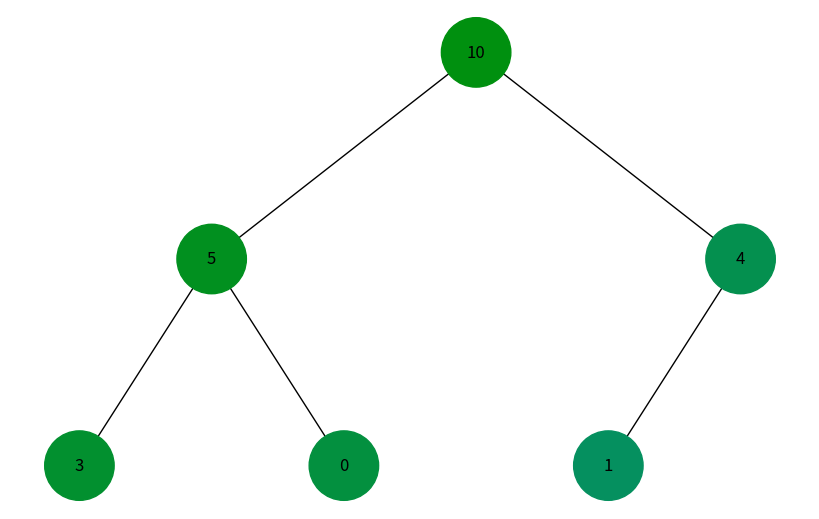
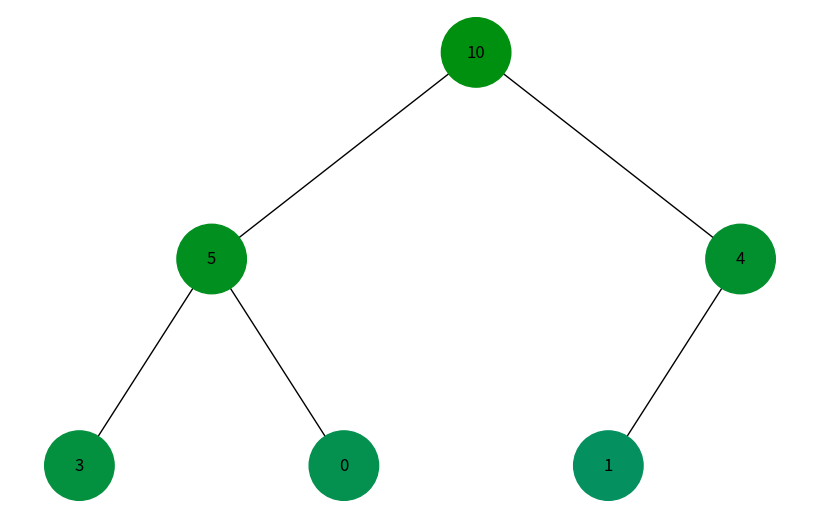

Here is the Python script that generated these plots, in order:
import uuid
import networkx as nx
import matplotlib.pyplot as plt


class Node:
    def __init__(self, key, color="skyblue"):
        self.left = None
        self.right = None
        self.val = key
        self.color = color
        self.id = str(uuid.uuid4())


def add_edges(graph, node, pos, x=0, y=0, layer=1):
    if node is not None:
        graph.add_node(node.id, color=node.color, label=node.val)
        if node.left:
            graph.add_edge(node.id, node.left.id)
            l = x - 1 / 2**layer
            pos[node.left.id] = (l, y - 1)
            l = add_edges(graph, node.left, pos, x=l, y=y - 1, layer=layer + 1)
        if node.right:
            graph.add_edge(node.id, node.right.id)
            r = x + 1 / 2**layer
            pos[node.right.id] = (r, y - 1)
            r = add_edges(graph, node.right, pos, x=r, y=y - 1, layer=layer + 1)
    return graph


def dfs_traversal(node, colors):
    if node is not None:
        colors[node.id] = get_color(len(colors))
        dfs_traversal(node.left, colors)
        dfs_traversal(node.right, colors)


def bfs_traversal(root, colors):
    queue = [root]
    while queue:
        node = queue.pop(0)
        if node is not None:
            colors[node.id] = get_color(len(colors))
            if node.left:
                queue.append(node.left)
            if node.right:
                queue.append(node.right)


def get_color(index):
    shade = format(index % 256, "02X")
    color = f"#{shade}9{shade}F"
    print(color)
    return color


def draw_tree(tree_root, traversal_func):
    tree = nx.DiGraph()
    pos = {tree_root.id: (0, 0)}
    tree = add_edges(tree, tree_root, pos)

    colors = {}
    traversal_func(tree_root, colors)

    node_colors = [colors[node[0]] for node in tree.nodes(data=True)]
    labels = {node[0]: node[1]["label"] for node in tree.nodes(data=True)}

    plt.figure(figsize=(8, 5))
    nx.draw(
        tree,
        pos=pos,
        labels=labels,
        arrows=False,
        node_size=2500,
        node_color=node_colors,
    )
    plt.show()


root = Node(10)
root.left = Node(5)
root.left.left = Node(3)
root.left.right = Node(0)
root.right = Node(4)
root.right.left = Node(1)

draw_tree(root, dfs_traversal)

draw_tree(root, bfs_traversal)
